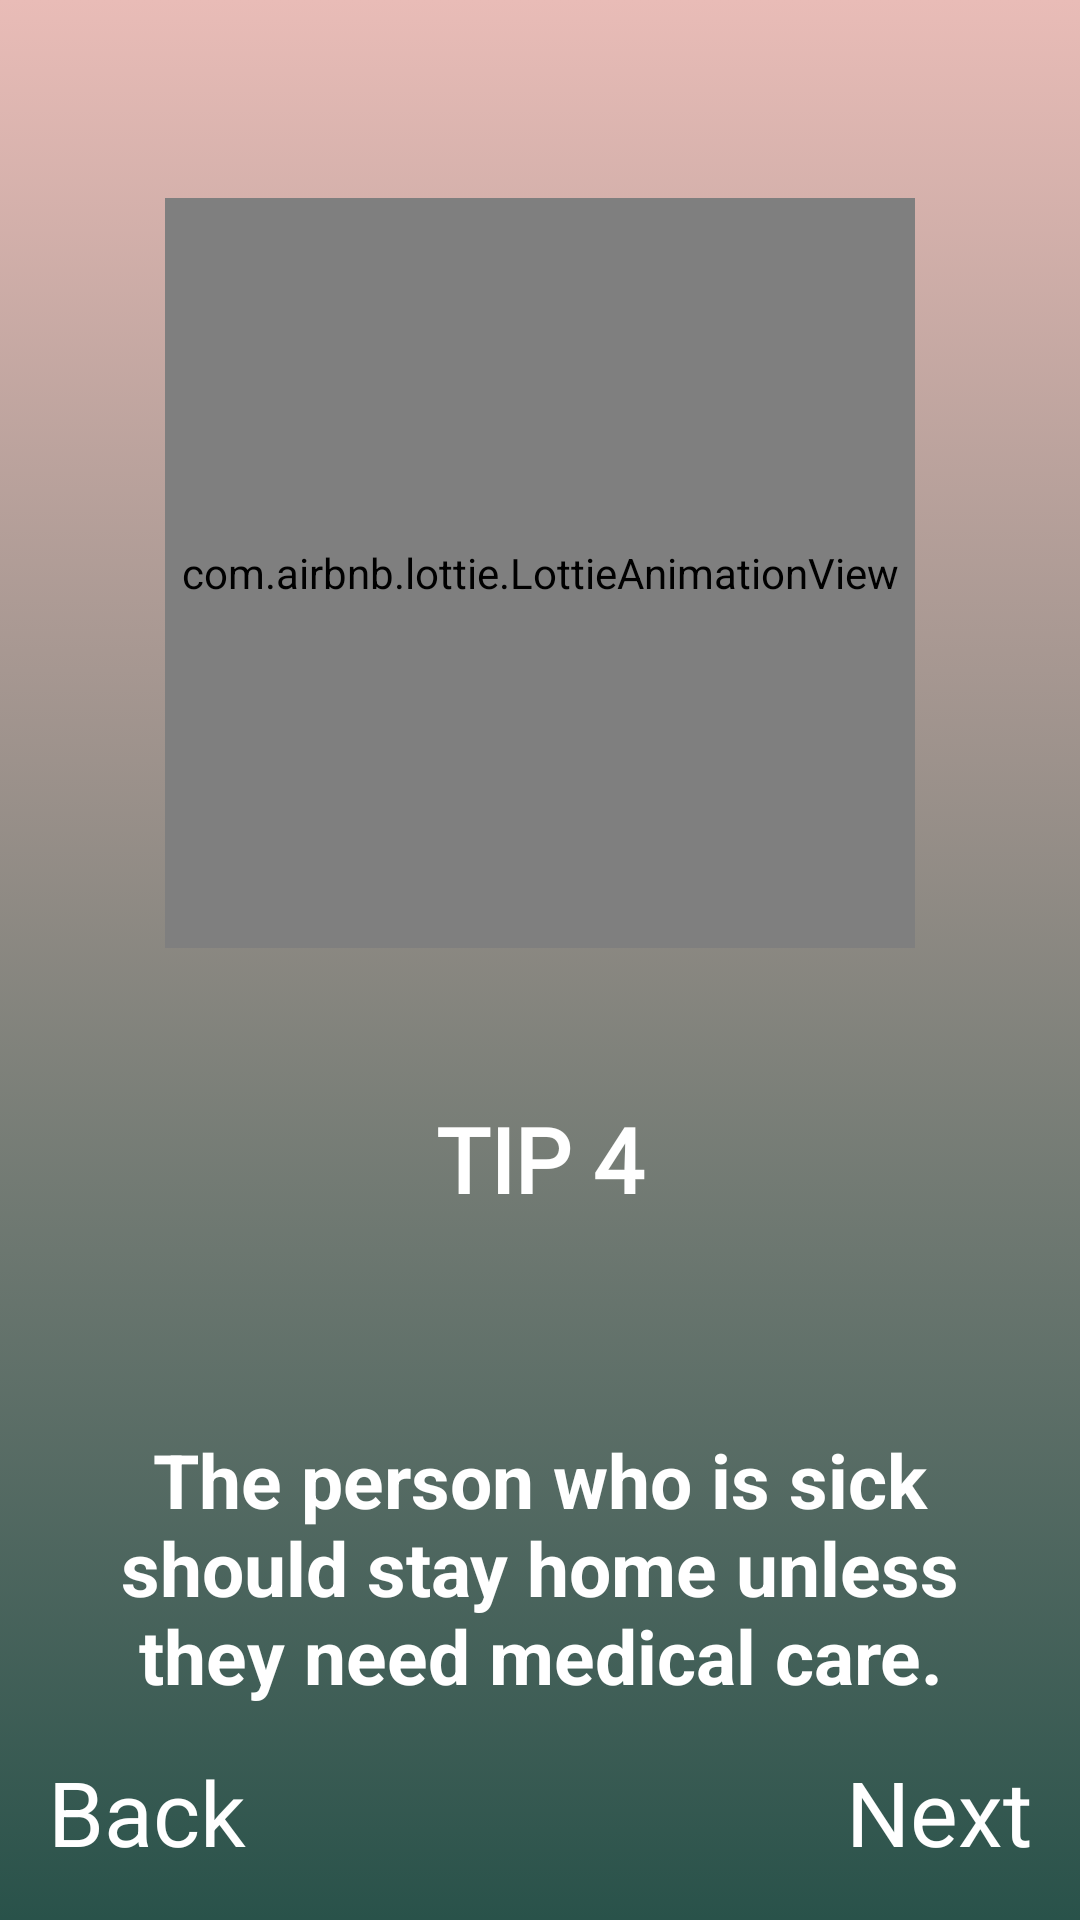

The Android layout XML behind this screen, and the referenced resources:
<!-- AndroidManifest.xml: application theme AppTheme -->
<!-- res/layout/fragment_fourth.xml -->
<?xml version="1.0" encoding="utf-8"?>
<LinearLayout xmlns:android="http://schemas.android.com/apk/res/android"
    xmlns:tools="http://schemas.android.com/tools"
    android:layout_width="match_parent"
    android:layout_height="match_parent"
    xmlns:app="http://schemas.android.com/apk/res-auto"
    tools:context=".FirstFragment"
    android:orientation="vertical"
    android:padding="16dp"
    android:background="@drawable/gradient_tip4">

    <com.airbnb.lottie.LottieAnimationView
        android:layout_width="250dp"
        android:background="#ffffff"
        android:layout_height="250dp"
        android:id="@+id/imageView4"
        android:layout_gravity="center"
        android:layout_marginTop="50dp"
        app:lottie_autoPlay="true"
        app:lottie_loop="true"
        app:lottie_fileName="20429-stay-home-stay-safe.json"/>

    <TextView
        android:id="@+id/textView7"
        android:layout_width="match_parent"
        android:layout_height="wrap_content"
        android:fontFamily="@font/holtwood_one_sc"
        android:text="@string/title4"
        android:textStyle="bold"
        android:textSize="30sp"
        android:layout_marginTop="50dp"
        android:textColor="#FFF"
        android:gravity="center"/>

    <TextView
        android:layout_marginTop="20dp"
        android:paddingTop="50dp"
        android:textStyle="bold"
        android:layout_width="match_parent"
        android:layout_height="wrap_content"
        android:id="@+id/textView8"
        android:text="@string/description4"
        android:textSize="25sp"
        android:textColor="#FFF"
        android:gravity="center"/>

    <LinearLayout
        android:layout_width="match_parent"
        android:layout_height="match_parent"
        android:orientation="horizontal">

        <TextView
            android:id="@+id/slideFourthBack"
            android:layout_width="wrap_content"
            android:layout_height="wrap_content"
            android:layout_gravity="bottom|end"
            android:text="@string/back"
            android:gravity="start|end"
            android:textColor="#FFFFFF"
            android:layout_weight="1"
            android:textSize="30sp"
            android:clickable="true"
            android:focusable="true"/>

        <TextView
            android:id="@+id/slideFourthNext"
            android:layout_width="wrap_content"
            android:layout_height="wrap_content"
            android:layout_gravity="bottom|end"
            android:text="@string/next"
            android:gravity="bottom|end"
            android:textColor="#FFFFFF"
            android:layout_weight="1"
            android:textSize="30sp"
            android:clickable="true"
            android:focusable="true"/>

    </LinearLayout>



</LinearLayout>
<!-- resources referenced by this layout -->
<resources>
  <!-- drawable gradient_tip4 (drawable) -->
  <?xml version="1.0" encoding="utf-8"?>
  <selector xmlns:android="http://schemas.android.com/apk/res/android">
      <item>
          <shape>
              <gradient
                  android:angle="90"
                  android:startColor="#29524A"
                  android:endColor="#E9BCB7"
                  android:type="linear"/>
          </shape>
      </item>
  </selector>
  <string name="back">Back</string>
  <string name="description4">The person who is sick should stay home unless they need medical care.</string>
  <string name="next">Next</string>
  <string name="title4">TIP 4</string>
  <style name="AppTheme" parent="Theme.AppCompat.Light.NoActionBar">
          
          <item name="colorPrimary">@color/colorPrimary</item>
          <item name="colorPrimaryDark">@color/colorPrimaryDark</item>
          <item name="colorAccent">@color/colorAccent</item>
      </style>
  <color name="colorPrimary">#6200EE</color>
  <color name="colorPrimaryDark">#3700B3</color>
  <color name="colorAccent">#03DAC5</color>
</resources>
